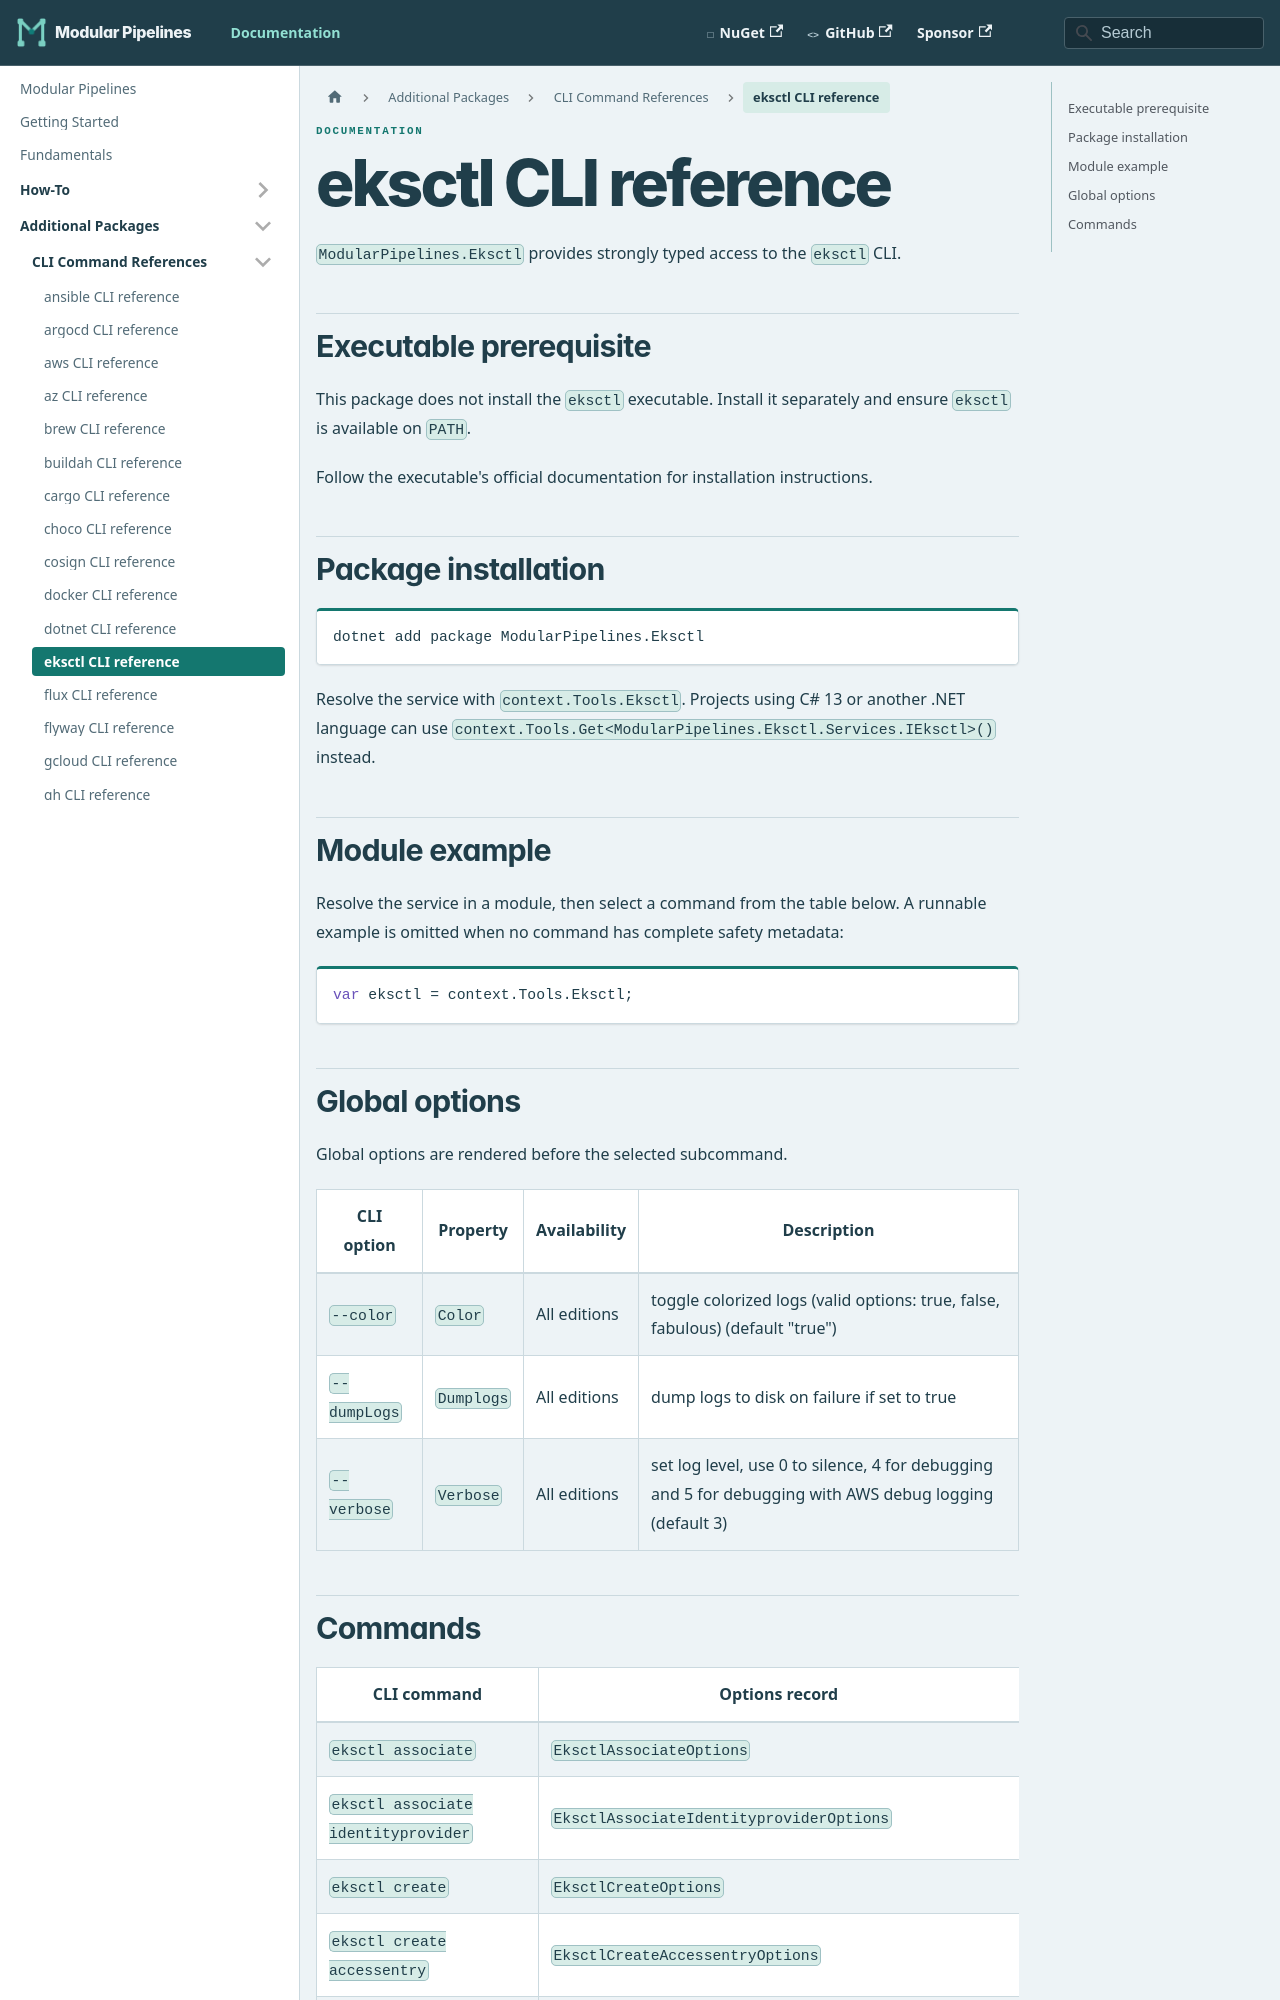

repository: thomhurst/ModularPipelines · page: docs/mp-packages/cli/eksctl/index.html · generator: docusaurus

---
title: eksctl CLI reference
---
<!-- This file is generated by ModularPipelines.OptionsGenerator. -->

# eksctl CLI reference

`ModularPipelines.Eksctl` provides strongly typed access to the `eksctl` CLI.

## Executable prerequisite

This package does not install the `eksctl` executable. Install it separately and ensure `eksctl` is available on `PATH`.

Follow the executable's official documentation for installation instructions.

## Package installation

```shell
dotnet add package ModularPipelines.Eksctl
```

Resolve the service with `context.Tools.Eksctl`.
Projects using C# 13 or another .NET language can use `context.Tools.Get<ModularPipelines.Eksctl.Services.IEksctl>()` instead.

## Module example

Resolve the service in a module, then select a command from the table below. A runnable example is omitted when no command has complete safety metadata:

```csharp
var eksctl = context.Tools.Eksctl;
```
